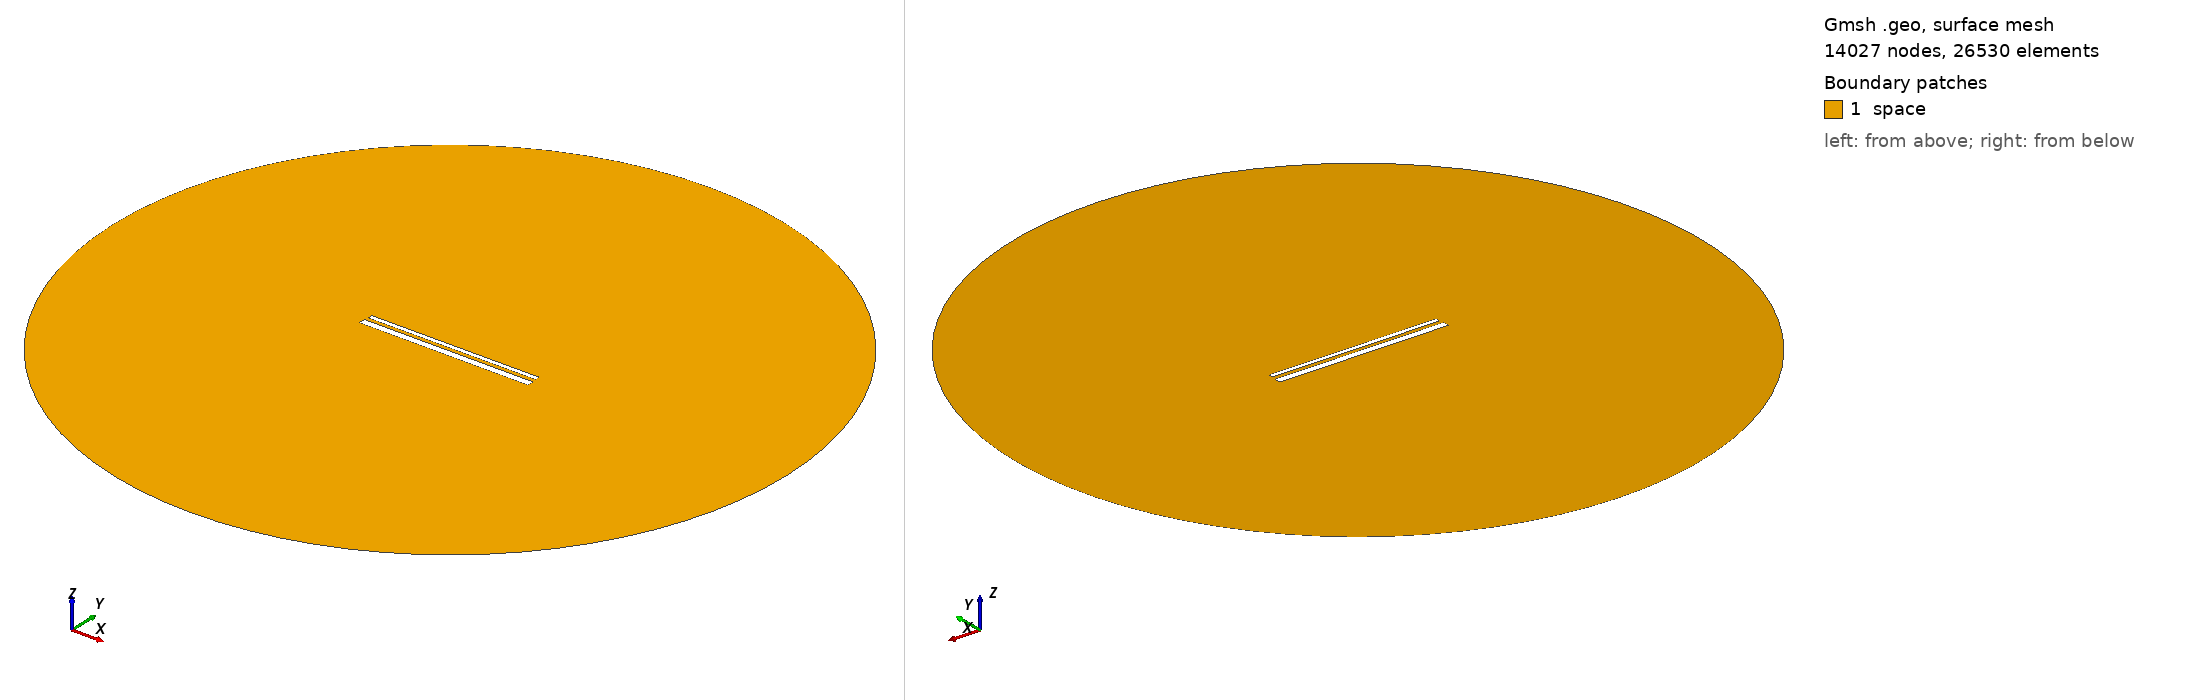

Gmsh geometry script, surface-meshed: 14027 nodes, 26530 surface elements. Boundary patches (legend numbers): 1 space. Left view from above one corner, right view from below the opposite corner. Legend entries are the model's physical surfaces. The drawing asked Gmsh for element sizes between 1% and 20% of the model's largest extent; the script's own settings can give other sizes.

=== 835.geo (drawn) ===
// Set the geometry kernel
SetFactory("OpenCASCADE");

//---------------------------------------
// Rectangles
//---------------------------------------

// Rectangle 1 (top)
Point(1) = {-49.455555555555556, 1.461111111111111, 0, 1.0};
Point(2) = {49.455555555555556, 1.461111111111111, 0, 1.0};
Point(3) = {49.455555555555556, 4.372222222222223, 0, 1.0};
Point(4) = {-49.455555555555556, 4.372222222222223, 0, 1.0};

Line(1) = {1, 2};
Line(2) = {2, 3};
Line(3) = {3, 4};
Line(4) = {4, 1};

Line Loop(1) = {1, 2, 3, 4};
Plane Surface(1) = {1};

Rotate { {0, 0, 1}, {0,  0.9166666666666666,  0}, 0.002 } {
  Surface{1};
}

// Rectangle 2 (bottom)
Point(5) = {-50,-0.9166666666666666, 0, 1.0};
Point(6) = { 50,-0.9166666666666666, 0, 1.0};
Point(7) = { 50,-4.916666666666667, 0, 1.0};
Point(8) = {-50,-4.916666666666667, 0, 1.0};

Line(5) = {5, 6};
Line(6) = {6, 7};
Line(7) = {7, 8};
Line(8) = {8, 5};

Line Loop(2) = {5, 6, 7, 8};
Plane Surface(2) = {2}; 


//---------------------------------------
// Circle
//---------------------------------------

// Define points
Point(9) = {0, 0, 0};        // Center
Point(10) = {200, 0, 0};     // Start point
Point(11) = {0, 200, 0};     // 90 degrees
Point(12) = {-200, 0, 0};    // 180 degrees
Point(13) = {0, -200, 0};    // 270 degrees

// Define circle arcs (each needs start, center, end)
Circle(9) = {10, 9, 11};
Circle(10) = {11, 9, 12};
Circle(11) = {12, 9, 13};
Circle(12) = {13, 9, 10};

// Define curve loop and surface if needed
Curve Loop(3) = {9, 10, 11, 12};
Surface(3) = {3};

// Subtract Rectangles from Circle
BooleanDifference{ Surface{3}; Delete; }{ Surface{1}; Surface{2}; Delete; }

//---------------------------------------
// Transfinite Lines and Surface
//---------------------------------------
r = 7;
Transfinite Line {1, 3} = 50*r Using Progression 1;
Transfinite Line {2, 4} = 2*r Using Progression 1;
Transfinite Line {5, 7} = 50*r Using Progression 1;
Transfinite Line {6, 8} = 2*r Using Progression 1;
Transfinite Line {9, 10, 11, 12} = 20 Using Progression 1;

//---------------------------------------
// Define Physical Groups
//---------------------------------------                

//--- Physical Curves
// Physical groups for boundaries
Physical Line("force_segment", 10) = {1};
Physical Line("upper_plate", 11) = {2, 3, 4};
Physical Line("lower_plate", 12) = {5, 6, 7, 8};
Physical Line("boundary", 20) = {9, 10, 11, 12};

//--- Physical Surfaces
Physical Surface("space", 30) = {3};

//---------------------------------------
// 6. Generate the Mesh
//---------------------------------------
Mesh 2;  // 2D mesh generation
